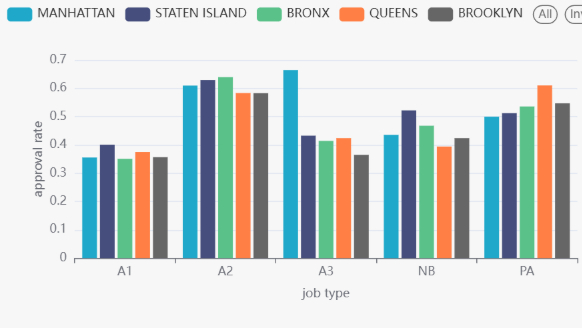

The table this chart was drawn from, first rows:
borough, job_type, approval_rate, n
BROOKLYN, A1, 0.3567, 15678
BROOKLYN, A2, 0.5828, 30695
BROOKLYN, NB, 0.424, 8411
MANHATTAN, SC, 0.0, 184
BRONX, SC, 0.0, 15
MANHATTAN, A2, 0.6096, 57057
QUEENS, A3, 0.424, 7967
STATEN ISLAND, A3, 0.4326, 2138
BRONX, SI, 0.02074, 434
MANHATTAN, DM, 1.0, 1
STATEN ISLAND, PA, 0.5122, 369
BRONX, A2, 0.6395, 11521
STATEN ISLAND, A1, 0.4008, 2410
BRONX, PA, 0.5358, 1047
STATEN ISLAND, SI, 0.03333, 240
BRONX, A3, 0.4142, 4075
STATEN ISLAND, A2, 0.6291, 5640
BROOKLYN, PA, 0.547, 2576
MANHATTAN, SI, 0.004739, 211
BRONX, A1, 0.3509, 4734
MANHATTAN, A3, 0.6643, 11791
QUEENS, A2, 0.5833, 25241
QUEENS, PA, 0.6101, 2642
BROOKLYN, SC, 0.0, 265
QUEENS, NB, 0.3943, 8854
QUEENS, A1, 0.3749, 15346
QUEENS, SC, 0.0, 100
BRONX, NB, 0.4677, 2850
QUEENS, SI, 0.0, 652
STATEN ISLAND, NB, 0.522, 2952
MANHATTAN, NB, 0.4355, 2335
BROOKLYN, A3, 0.3649, 10217
MANHATTAN, PA, 0.4997, 3952
MANHATTAN, A1, 0.3555, 8464
STATEN ISLAND, SC, 0.0, 2
BROOKLYN, SI, 0.0, 933
